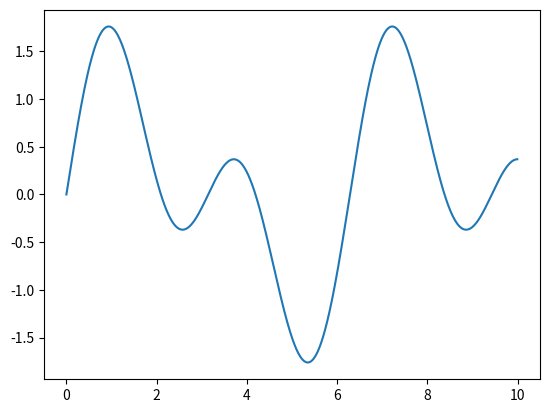

Write Python code to recreate this figure.
import matplotlib.pyplot as plt
import numpy as np

x = np.arange(0,10,0.01)
x2 = np.arange(0,20,0.02)

sin1 = np.sin(x)
sin2 = np.sin(x2)

x2 /= 2

sin3 = sin1+sin2

plt.plot(x,sin3)
plt.show()
